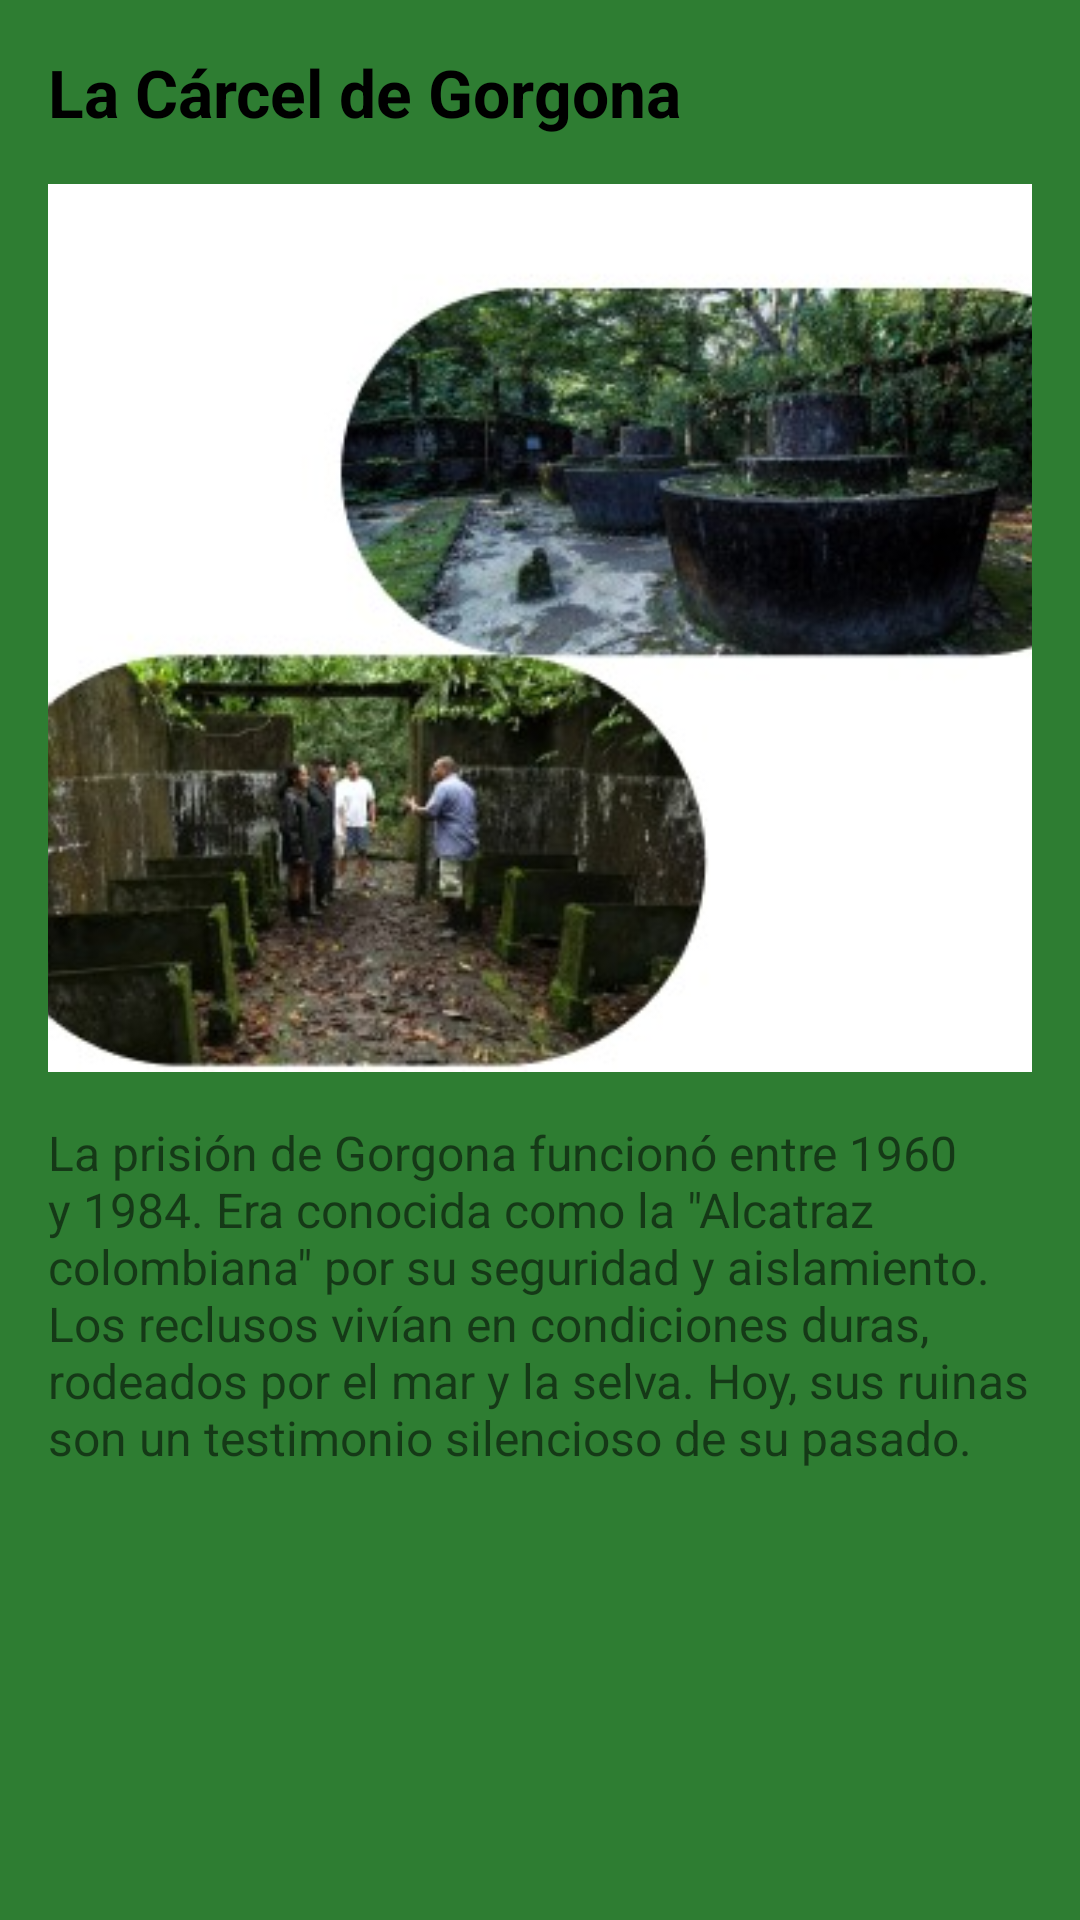

Reconstruct the res/layout file that produces this screen, plus the resources it refers to.
<!-- AndroidManifest.xml: application theme Theme.IslaGorgona -->
<!-- res/layout/activity_historia.xml -->
<?xml version="1.0" encoding="utf-8"?>
<LinearLayout xmlns:android="http://schemas.android.com/apk/res/android"
    xmlns:tools="http://schemas.android.com/tools"
    android:layout_width="match_parent"
    android:layout_height="match_parent"
    android:orientation="vertical"
    android:padding="16dp"
    android:background="@color/primary_green"
    tools:context=".HistoriaActivity">

    <TextView
        android:id="@+id/historyTitle"
        android:layout_width="wrap_content"
        android:layout_height="wrap_content"
        android:text="@string/history_title"
        android:textSize="22sp"
        android:textColor="@color/black"
        android:textStyle="bold"
        android:layout_marginBottom="16dp"/>

    <ImageView
        android:id="@+id/historyImage"
        android:layout_width="match_parent"
        android:layout_height="296dp"
        android:layout_marginBottom="16dp"
        android:contentDescription="@string/history_title"
        android:scaleType="centerCrop"
        android:src="@drawable/historia" />

    <TextView
        android:id="@+id/historyContent"
        android:layout_width="match_parent"
        android:layout_height="228dp"
        android:layout_marginBottom="24dp"
        android:text="@string/history_content"
        android:textSize="16sp" />

    <Button
        android:id="@+id/buttonBackHistory"
        android:layout_width="133dp"
        android:layout_height="42dp"
        android:layout_gravity="center_horizontal"
        android:backgroundTint="@color/secondary_green"
        android:text="@string/button_back" />

</LinearLayout>
<!-- resources referenced by this layout -->
<resources>
  <color name="black">#FF000000</color>
  <color name="primary_green">#2E7D32</color>
  <color name="secondary_green">#66BB6A</color>
  <!-- drawable historia: jpeg bitmap (drawable, 37573 bytes) -->
  <string name="button_back">Volver</string>
  <string name="history_content">La prisión de Gorgona funcionó entre 1960 y 1984. Era conocida como la \"Alcatraz colombiana\" por su seguridad y aislamiento. Los reclusos vivían en condiciones duras, rodeados por el mar y la selva. Hoy, sus ruinas son un testimonio silencioso de su pasado.</string>
  <string name="history_title">La Cárcel de Gorgona</string>
  <style name="Theme.IslaGorgona" parent="Theme.MaterialComponents.DayNight.NoActionBar">
          <item name="colorPrimary">@color/primary</item>
          <item name="android:statusBarColor">@color/primary</item>
      </style>
</resources>
